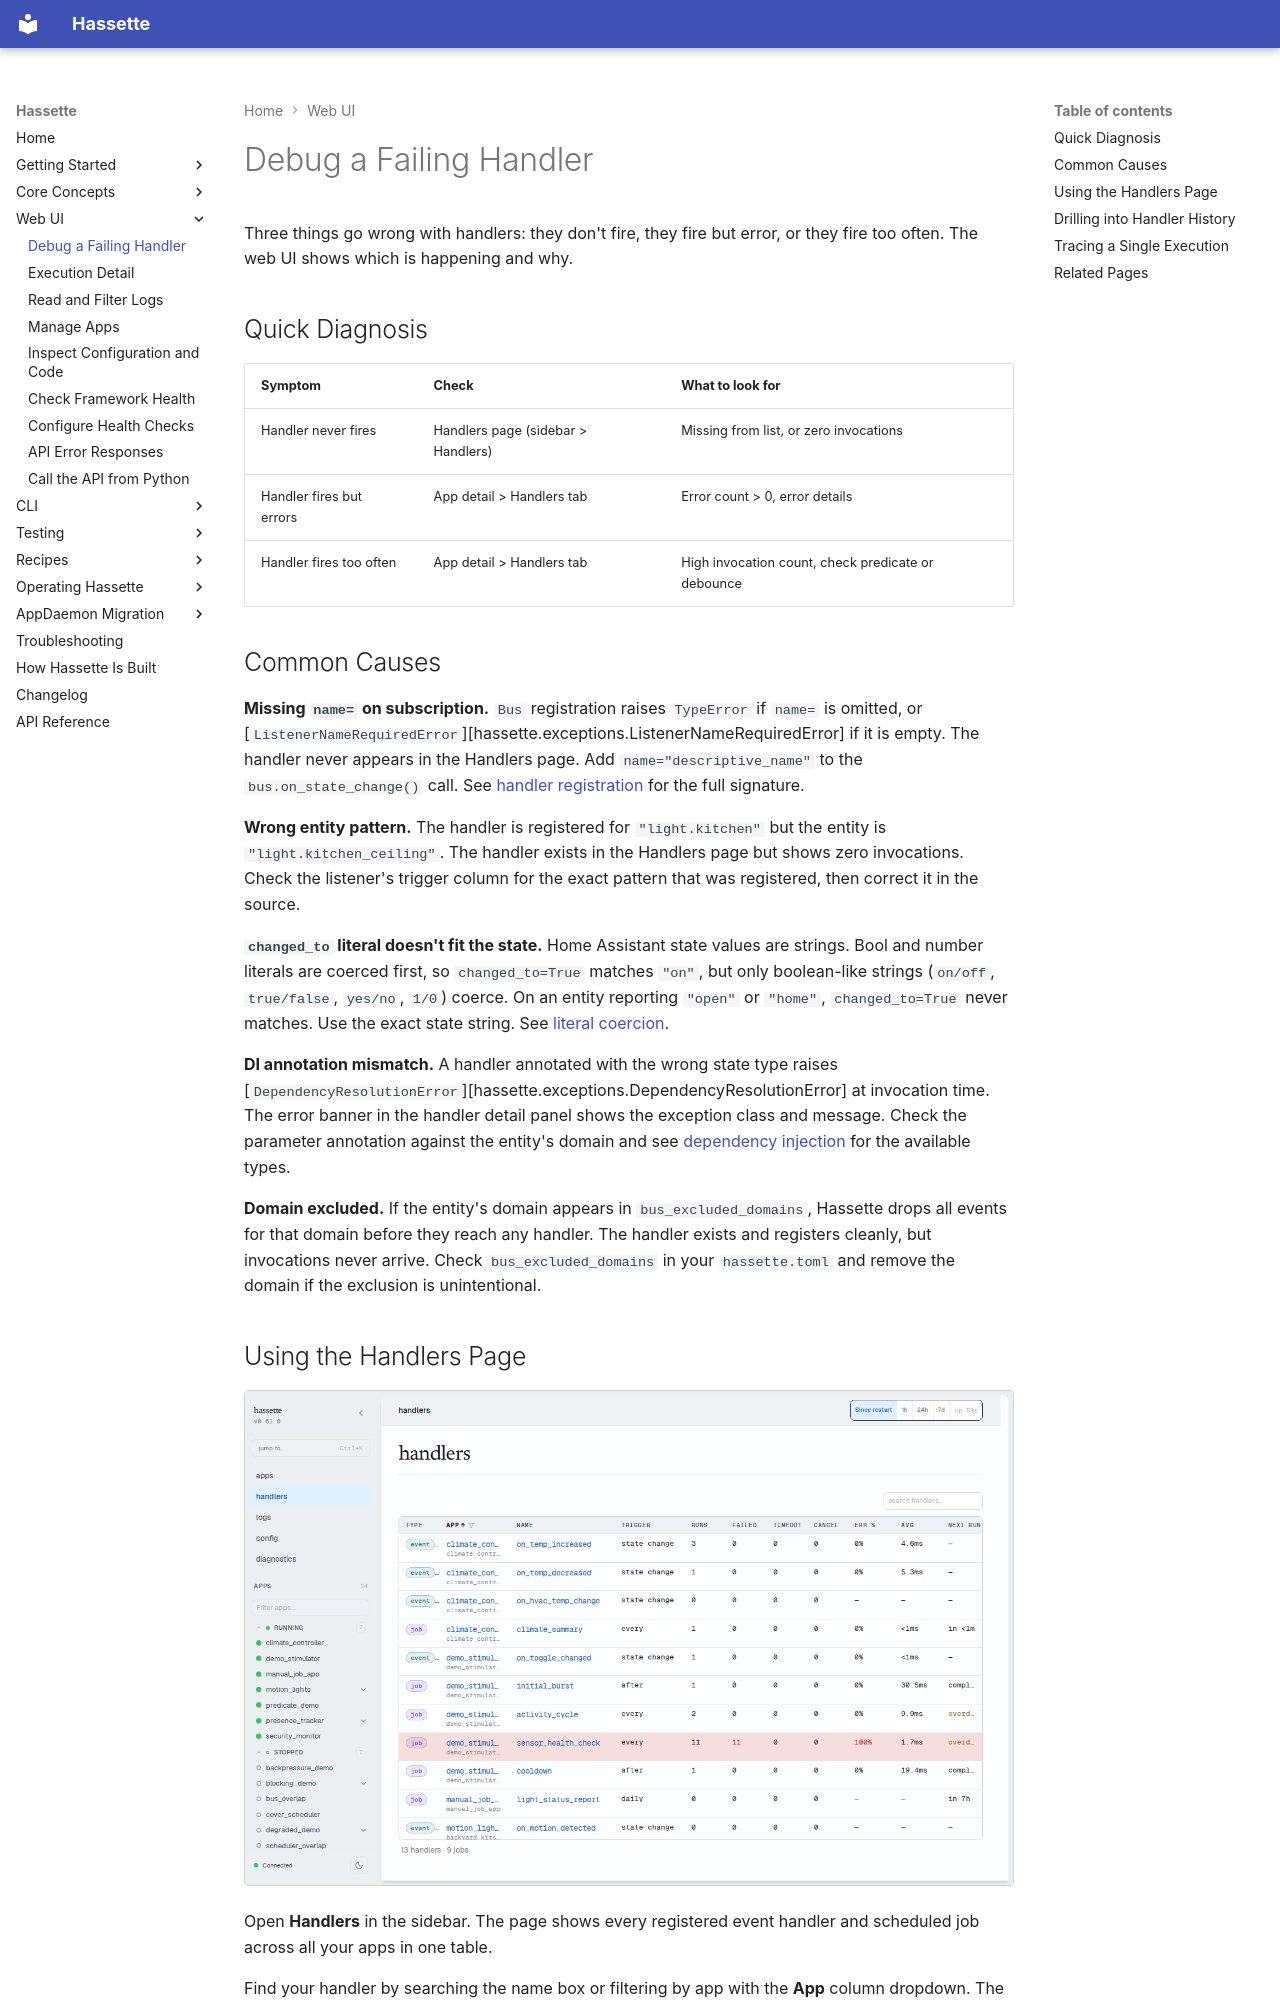

repository: NodeJSmith/hassette · page: pages/web-ui/debug-handler/index.html · generator: mkdocs

# Debug a Failing Handler

Three things go wrong with handlers: they don't fire, they fire but error, or they fire too often. The web UI shows which is happening and why.

## Quick Diagnosis

| Symptom | Check | What to look for |
|---|---|---|
| Handler never fires | Handlers page (sidebar > Handlers) | Missing from list, or zero invocations |
| Handler fires but errors | App detail > Handlers tab | Error count > 0, error details |
| Handler fires too often | App detail > Handlers tab | High invocation count, check predicate or debounce |

## Common Causes

**Missing `name=` on subscription.** `Bus` registration raises `TypeError` if `name=` is omitted, or [`ListenerNameRequiredError`][hassette.exceptions.ListenerNameRequiredError] if it is empty. The handler never appears in the Handlers page. Add `name="descriptive_name"` to the `bus.on_state_change()` call. See [handler registration](../core-concepts/bus/handlers.md) for the full signature.

**Wrong entity pattern.** The handler is registered for `"light.kitchen"` but the entity is `"light.kitchen_ceiling"`. The handler exists in the Handlers page but shows zero invocations. Check the listener's trigger column for the exact pattern that was registered, then correct it in the source.

**`changed_to` literal doesn't fit the state.** Home Assistant state values are strings. Bool and number literals are coerced first, so `changed_to=True` matches `"on"`, but only boolean-like strings (`on/off`, `true/false`, `yes/no`, `1/0`) coerce. On an entity reporting `"open"` or `"home"`, `changed_to=True` never matches. Use the exact state string. See [literal coercion](../core-concepts/bus/predicate-reference.md#literal-coercion).

**DI annotation mismatch.** A handler annotated with the wrong state type raises [`DependencyResolutionError`][hassette.exceptions.DependencyResolutionError] at invocation time. The error banner in the handler detail panel shows the exception class and message. Check the parameter annotation against the entity's domain and see [dependency injection](../core-concepts/bus/dependency-injection.md) for the available types.

**Domain excluded.** If the entity's domain appears in `bus_excluded_domains`, Hassette drops all events for that domain before they reach any handler. The handler exists and registers cleanly, but invocations never arrive. Check `bus_excluded_domains` in your `hassette.toml` and remove the domain if the exclusion is unintentional.
